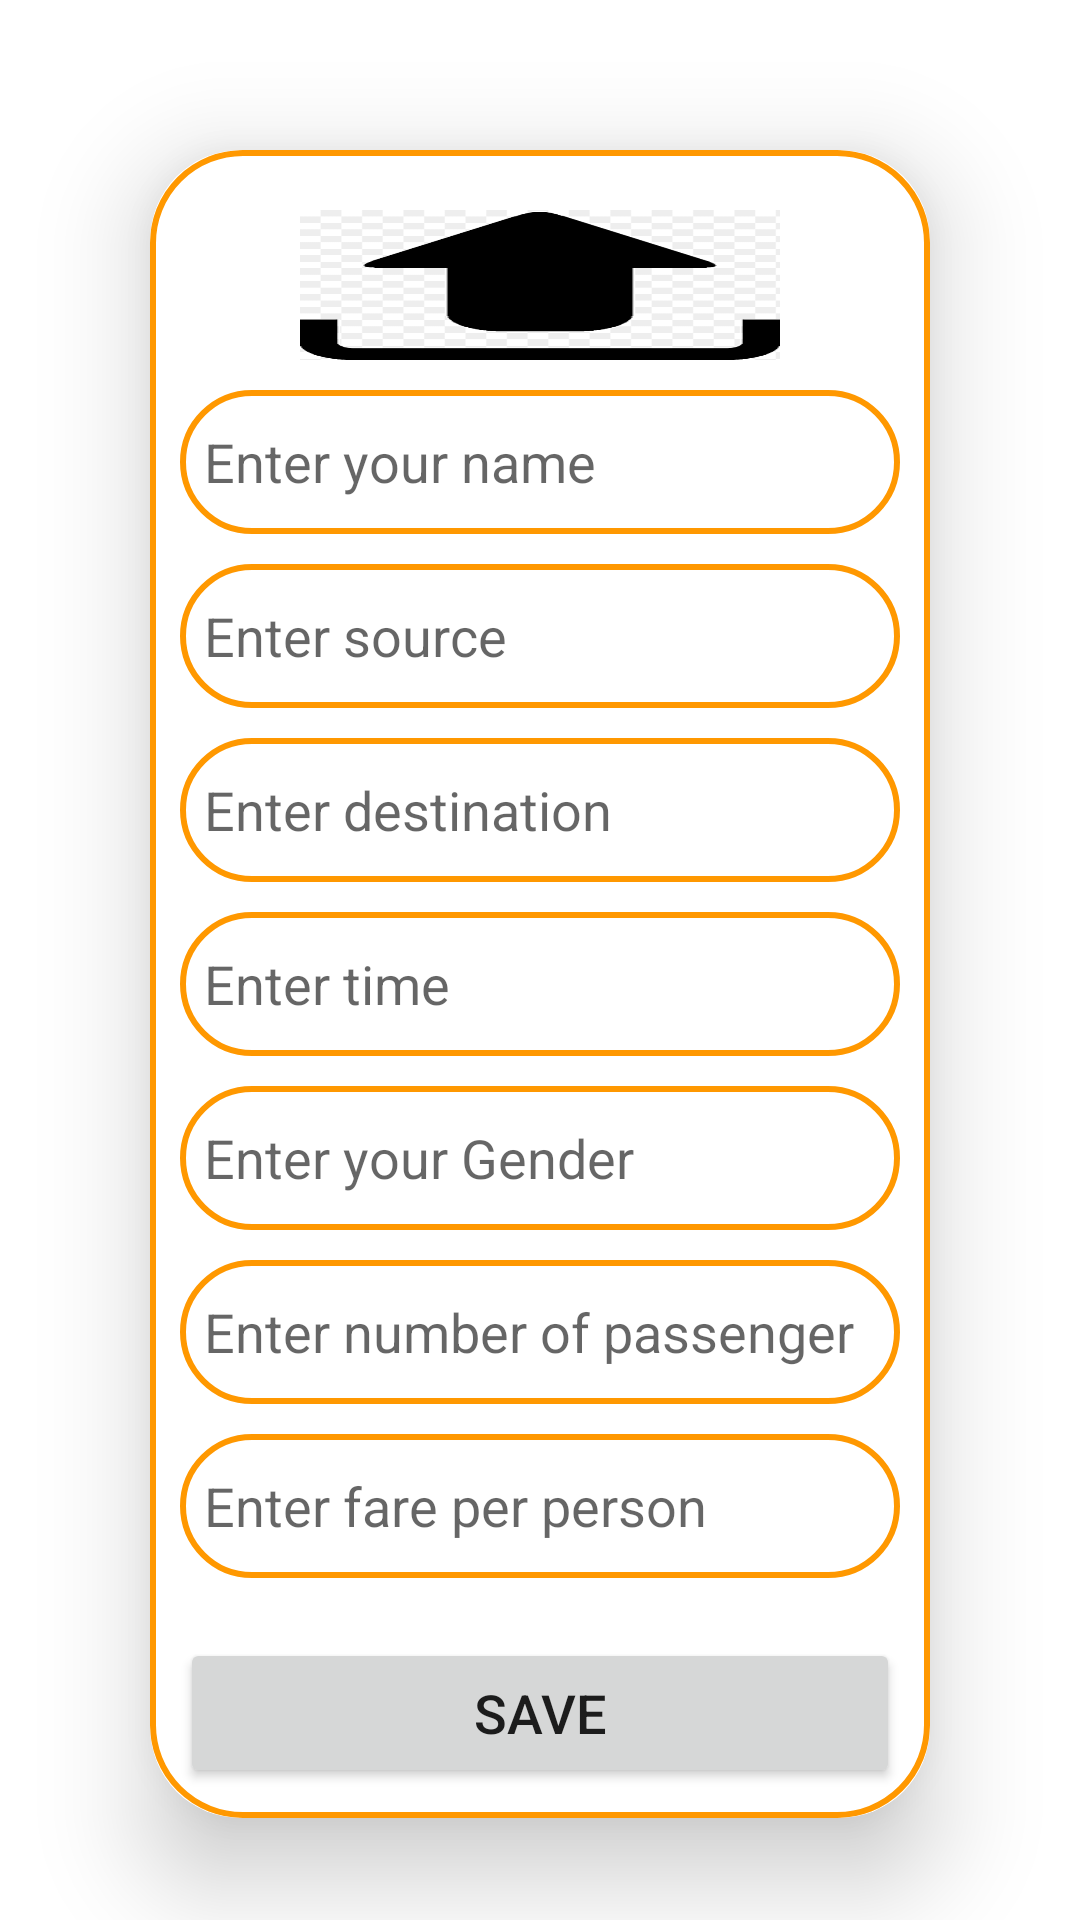

Android layout source for this screen:
<!-- AndroidManifest.xml: application theme Theme.Carpooling -->
<!-- res/layout/activity_upload.xml -->
<?xml version="1.0" encoding="utf-8"?>
<ScrollView
    xmlns:android="http://schemas.android.com/apk/res/android"
    xmlns:app="http://schemas.android.com/apk/res-auto"
    xmlns:tools="http://schemas.android.com/tools"
    android:layout_width="match_parent"
    android:layout_height="match_parent"
    android:orientation="vertical"
    tools:context=".UploadActivity">

    <androidx.cardview.widget.CardView
        android:layout_width="match_parent"
        android:layout_height="wrap_content"
        android:layout_margin="50dp"
        android:layout_marginEnd="20dp"
        android:layout_marginStart="20dp"
        app:cardCornerRadius="30dp"
        app:cardElevation="20dp">
        <LinearLayout
            android:layout_width="match_parent"
            android:layout_height="wrap_content"
            android:orientation="vertical"
            android:layout_gravity="center_horizontal"
            android:padding="10dp"
            android:background="@drawable/yellow_border">









            <ImageView
                android:layout_width="match_parent"
                android:layout_height="50dp"
                android:paddingRight="40dp"
                android:paddingLeft="40dp"
                android:src="@drawable/uploadimg"
                android:id="@+id/uploadImage"
                android:layout_marginTop="10dp"
                android:scaleType="fitXY"/>
            <EditText
                android:layout_width="match_parent"
                android:layout_height="48dp"
                android:id="@+id/uploadDriverName"
                android:background="@drawable/yellow_border"
                android:layout_marginTop="10dp"
                android:padding="8dp"
                android:hint="Enter your name"
                android:gravity="start|center_vertical"
                android:textColor="@color/colorPrimary"/>

            <EditText
                android:layout_width="match_parent"
                android:layout_height="48dp"
                android:id="@+id/uploadsrc"
                android:background="@drawable/yellow_border"
                android:layout_marginTop="10dp"
                android:padding="8dp"
                android:hint="Enter source"
                android:gravity="start|center_vertical"
                android:textColor="@color/colorPrimary"/>
            <EditText
                android:layout_width="match_parent"
                android:layout_height="48dp"
                android:id="@+id/uploaddest"
                android:background="@drawable/yellow_border"
                android:layout_marginTop="10dp"
                android:padding="8dp"
                android:hint="Enter destination"
                android:gravity="start|center_vertical"
                android:textColor="@color/colorPrimary"/>
            <EditText
                android:layout_width="match_parent"
                android:layout_height="48dp"
                android:id="@+id/uploadtime"
                android:background="@drawable/yellow_border"
                android:layout_marginTop="10dp"
                android:padding="8dp"
                android:hint="Enter time"
                android:gravity="start|center_vertical"
                android:textColor="@color/colorPrimary"/>
            <EditText
                android:layout_width="match_parent"
                android:layout_height="48dp"
                android:id="@+id/uploadgender"
                android:background="@drawable/yellow_border"
                android:layout_marginTop="10dp"
                android:padding="8dp"
                android:hint="Enter your Gender"
                android:gravity="start|center_vertical"
                android:textColor="@color/colorPrimary"/>
            <EditText
                android:layout_width="match_parent"
                android:layout_height="48dp"
                android:id="@+id/uploadnopass"
                android:background="@drawable/yellow_border"
                android:layout_marginTop="10dp"
                android:padding="8dp"
                android:hint="Enter number of passenger"
                android:gravity="start|center_vertical"
                android:textColor="@color/colorPrimary"/>
            <EditText
                android:layout_width="match_parent"
                android:layout_height="48dp"
                android:id="@+id/uploadfare"
                android:background="@drawable/yellow_border"
                android:layout_marginTop="10dp"
                android:padding="8dp"
                android:hint="Enter fare per person"
                android:gravity="start|center_vertical"
                android:textColor="@color/colorPrimary"/>
            <Button
                android:layout_width="match_parent"
                android:layout_height="50dp"
                android:text="@string/save"
                android:id="@+id/saveButton"
                android:textSize="18sp"
                android:layout_marginTop="20dp"/>


        </LinearLayout>

    </androidx.cardview.widget.CardView>

</ScrollView>
<!-- resources referenced by this layout -->
<resources>
  <color name="colorPrimary">#FF9800</color>
  <!-- drawable uploadimg: png bitmap (drawable, 1741 bytes) -->
  <!-- drawable yellow_border (drawable) -->
  <?xml version="1.0" encoding="utf-8"?>
  <shape xmlns:android="http://schemas.android.com/apk/res/android"
      android:shape="rectangle">
      <stroke
          android:width="2dp"
          android:color="@color/colorPrimary"/>
      <corners
          android:radius="30dp"/>
  
  </shape>
  <string name="save">Save</string>
  <string name="upload_data">Upload Data</string>
  <style name="Theme.Carpooling" parent="Theme.MaterialComponents.DayNight.DarkActionBar">
          
          <item name="colorPrimary">@color/purple_500</item>
          <item name="colorPrimaryVariant">@color/purple_700</item>
          <item name="colorOnPrimary">@color/white</item>
          
          <item name="colorSecondary">@color/teal_200</item>
          <item name="colorSecondaryVariant">@color/teal_700</item>
          <item name="colorOnSecondary">@color/black</item>
          
          <item name="android:statusBarColor">?attr/colorPrimaryVariant</item>
          
      </style>
  <color name="purple_500">#FF6200EE</color>
  <color name="purple_700">#FF3700B3</color>
  <color name="white">#FFFFFFFF</color>
  <color name="teal_200">#FF03DAC5</color>
  <color name="teal_700">#FF018786</color>
  <color name="black">#FF000000</color>
</resources>
